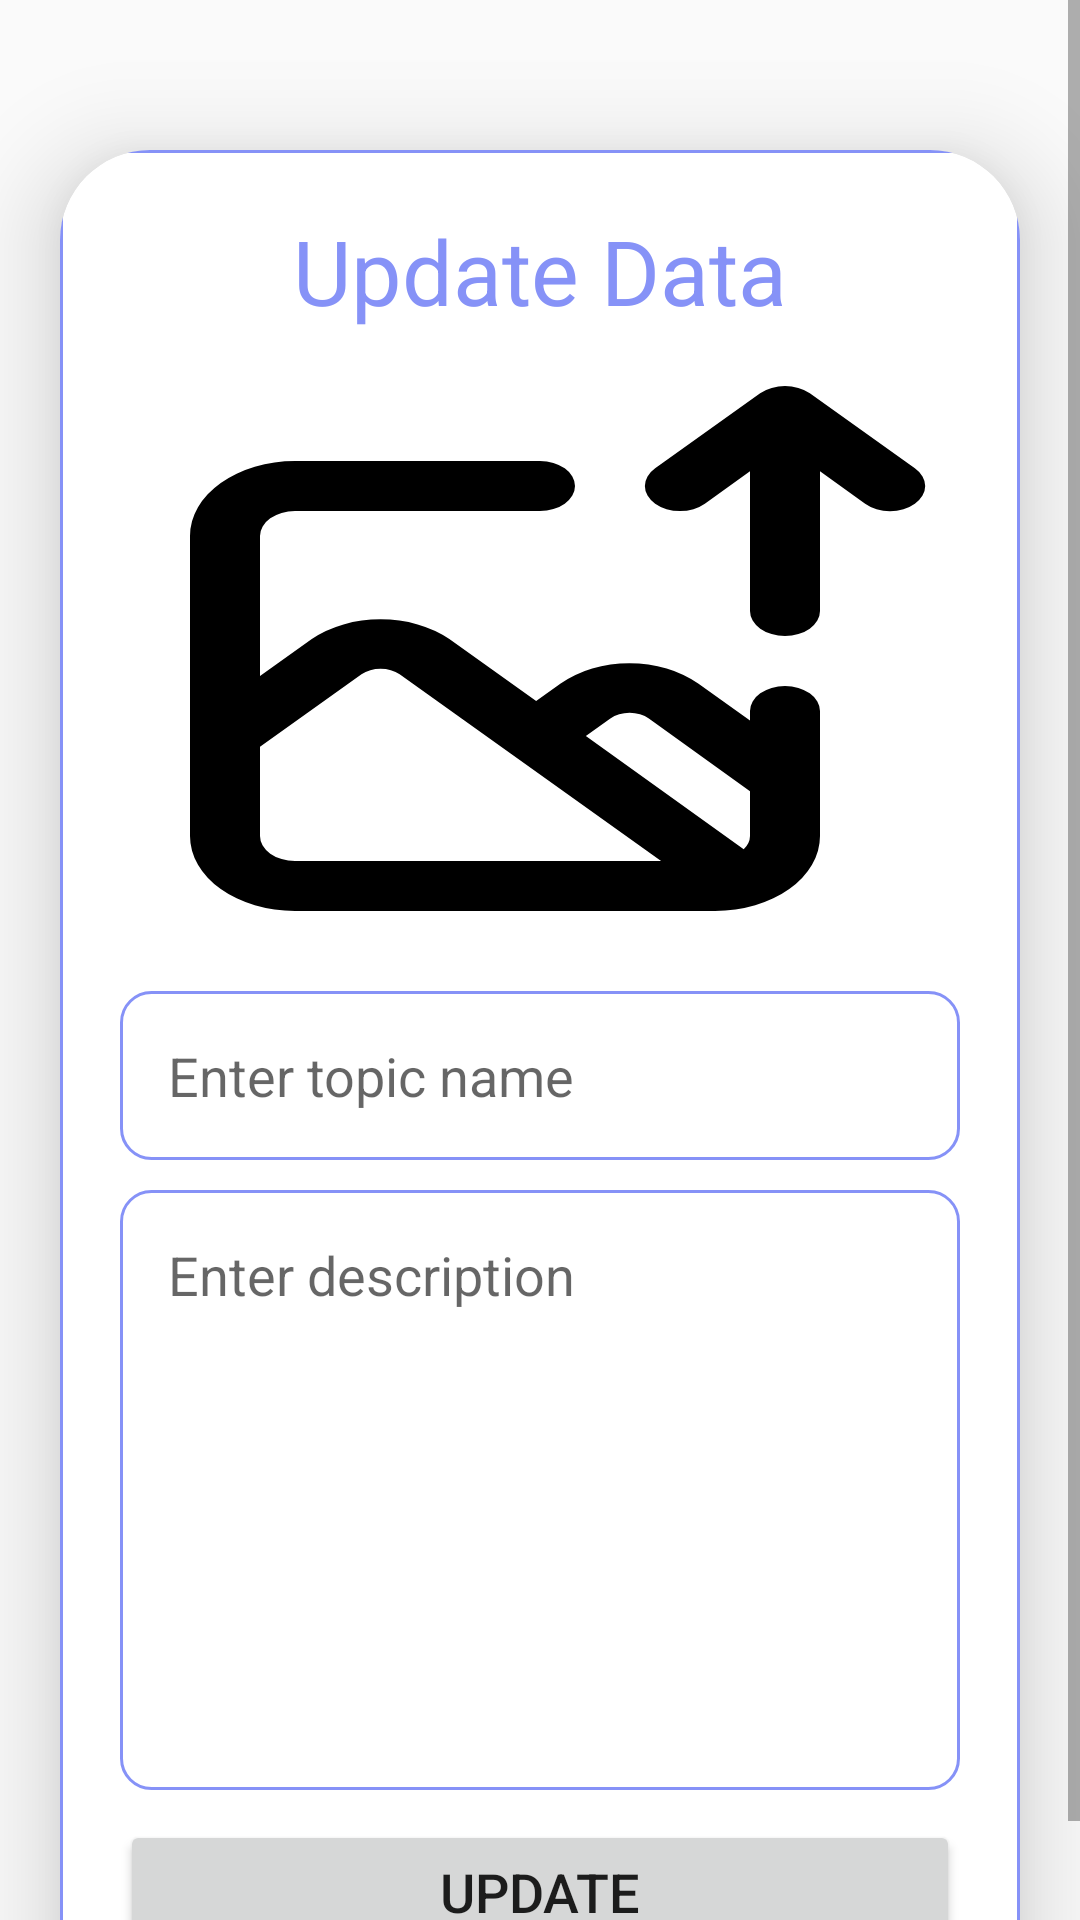

This screen was rendered from an Android layout file. Write that file and the resources it references.
<!-- AndroidManifest.xml: application theme AppTheme -->
<!-- res/layout/activity_update.xml -->
<?xml version="1.0" encoding="utf-8"?>
<ScrollView
    xmlns:android="http://schemas.android.com/apk/res/android"
    xmlns:app="http://schemas.android.com/apk/res-auto"
    xmlns:tools="http://schemas.android.com/tools"
    android:layout_width="match_parent"
    android:layout_height="match_parent"
    android:orientation="vertical"
    tools:context=".UpdateActivity">
    <androidx.cardview.widget.CardView
        android:layout_width="match_parent"
        android:layout_height="wrap_content"
        android:layout_marginTop="50dp"
        android:layout_marginEnd="20dp"
        android:layout_marginStart="20dp"
        app:cardCornerRadius="30dp"
        app:cardElevation="20dp">
        <LinearLayout
            android:layout_width="match_parent"
            android:layout_height="wrap_content"
            android:orientation="vertical"
            android:layout_gravity="center_horizontal"
            android:padding="20dp"
            android:background="@drawable/lavender_border">
            <TextView
                android:layout_width="match_parent"
                android:layout_height="wrap_content"
                android:text="Update Data"
                android:textSize="30sp"
                android:textAlignment="center"
                android:textColor="@color/lavender"/>
            <ImageView
                android:layout_width="match_parent"
                android:layout_height="200dp"
                android:src="@drawable/uploadimg"
                android:id="@+id/updateImage"
                android:layout_marginTop="10dp"
                android:scaleType="fitXY"/>
            <EditText
                android:layout_width="match_parent"
                android:layout_height="wrap_content"
                android:id="@+id/updateTitle"
                android:background="@drawable/lavender_border"
                android:layout_marginTop="10dp"
                android:padding="16dp"
                android:maxLines="1"
                android:hint="Enter topic name"
                android:gravity="start"
                android:textColor="@color/black"/>
            <EditText
                android:layout_width="match_parent"
                android:layout_height="200dp"
                android:id="@+id/updateDesc"
                android:background="@drawable/lavender_border"
                android:layout_marginTop="10dp"
                android:padding="16dp"
                android:hint="Enter description"
                android:gravity="start"
                android:textColor="@color/black"/>
            <Button
                android:layout_width="match_parent"
                android:layout_height="wrap_content"
                android:text="Update"
                android:id="@+id/updateButton"
                android:textSize="18sp"
                android:layout_marginTop="10dp"
                app:cornerRadius = "10dp"/>
        </LinearLayout>
    </androidx.cardview.widget.CardView>
</ScrollView>
<!-- resources referenced by this layout -->
<resources>
  <color name="black">#FF000000</color>
  <color name="lavender">#8692F7</color>
  <!-- drawable lavender_border (drawable) -->
  <?xml version="1.0" encoding="utf-8"?>
  <shape xmlns:android="http://schemas.android.com/apk/res/android"
      android:shape="rectangle">
      <stroke
          android:width="1dp"
          android:color="@color/lavender"/>
      <corners
          android:radius="10dp"/>
  </shape>
  <!-- drawable uploadimg (drawable) -->
  <vector xmlns:android="http://schemas.android.com/apk/res/android"
      android:width="20dp"
      android:height="20dp"
      android:viewportWidth="24"
      android:viewportHeight="24">
    <path
        android:pathData="M19,13a1,1 0,0 0,-1 1v0.38L16.52,12.9a2.79,2.79 0,0 0,-3.93 0l-0.7,0.7L9.41,11.12a2.85,2.85 0,0 0,-3.93 0L4,12.6L4,7A1,1 0,0 1,5 6h7a1,1 0,0 0,0 -2L5,4A3,3 0,0 0,2 7L2,19a3,3 0,0 0,3 3L17,22a3,3 0,0 0,3 -3L20,14A1,1 0,0 0,19 13ZM5,20a1,1 0,0 1,-1 -1L4,15.43l2.9,-2.9a0.79,0.79 0,0 1,1.09 0l3.17,3.17 0,0L15.46,20ZM18,19a0.89,0.89 0,0 1,-0.18 0.53L13.31,15l0.7,-0.7a0.77,0.77 0,0 1,1.1 0L18,17.21ZM22.71,4.29l-3,-3a1,1 0,0 0,-0.33 -0.21,1 1,0 0,0 -0.76,0 1,1 0,0 0,-0.33 0.21l-3,3a1,1 0,0 0,1.42 1.42L18,4.41L18,10a1,1 0,0 0,2 0L20,4.41l1.29,1.3a1,1 0,0 0,1.42 0A1,1 0,0 0,22.71 4.29Z"
        android:fillColor="@color/black"/>
  </vector>
  <style name="AppTheme" parent="Theme.AppCompat.Light.DarkActionBar">
          <item name="colorPrimary">@color/lavender</item>
          <item name="colorPrimaryDark">@color/lavender</item>
          <item name="colorAccent">@color/purple_200</item>
      </style>
  <color name="purple_200">#FFBBB6FC</color>
</resources>
